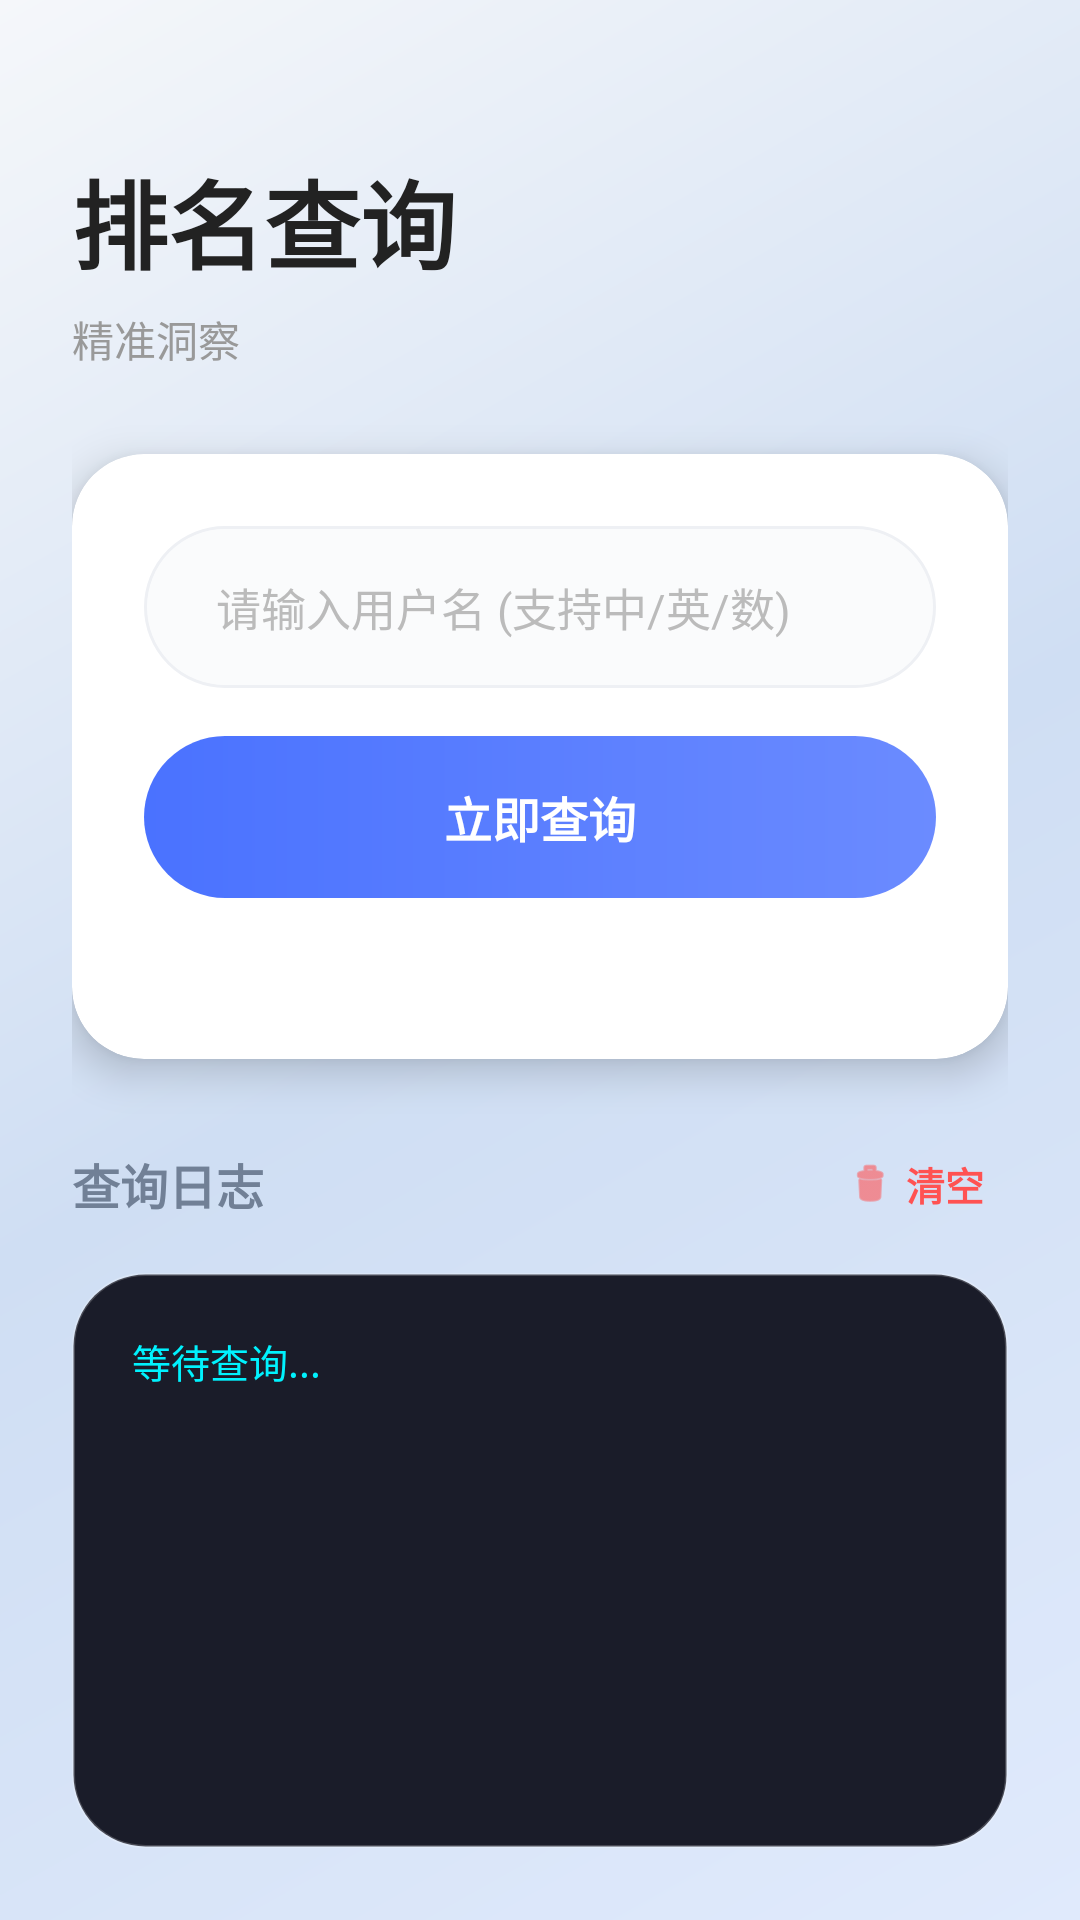

The Android layout XML behind this screen, and the referenced resources:
<!-- AndroidManifest.xml: application theme Theme.球球小助手 -->
<!-- res/layout/activity_other.xml -->
<?xml version="1.0" encoding="utf-8"?>
<RelativeLayout xmlns:android="http://schemas.android.com/apk/res/android"
    xmlns:app="http://schemas.android.com/apk/res-auto"
    xmlns:tools="http://schemas.android.com/tools"
    android:layout_width="match_parent"
    android:layout_height="match_parent"
    android:background="@drawable/bg_main_fresh"
    android:clipChildren="false"
    tools:context=".OtherActivity">

    <View
        android:layout_width="280dp"
        android:layout_height="280dp"
        android:layout_alignParentTop="true"
        android:layout_alignParentEnd="true"
        android:layout_marginTop="-80dp"
        android:layout_marginEnd="-80dp"
        android:background="@drawable/bg_circle_decor" />

    <View
        android:layout_width="200dp"
        android:layout_height="200dp"
        android:layout_alignParentBottom="true"
        android:layout_alignParentStart="true"
        android:layout_marginStart="-60dp"
        android:layout_marginBottom="-50dp"
        android:background="@drawable/bg_circle_decor" />

    <LinearLayout
        android:layout_width="match_parent"
        android:layout_height="match_parent"
        android:orientation="vertical"
        android:paddingHorizontal="24dp"
        android:paddingTop="50dp"
        android:paddingBottom="24dp">

        <TextView
            android:id="@+id/tv_other_title"
            android:layout_width="wrap_content"
            android:layout_height="wrap_content"
            android:text="排名查询"
            android:textColor="#222222"
            android:textSize="32sp"
            android:textStyle="bold" />

        <TextView
            android:id="@+id/tv_other_subtitle"
            android:layout_width="wrap_content"
            android:layout_height="wrap_content"
            android:layout_marginTop="6dp"
            android:layout_marginBottom="28dp"
            android:text="精准洞察"
            android:textColor="#999999"
            android:textSize="14sp" />

        <androidx.cardview.widget.CardView
            android:id="@+id/card_input_area"
            android:layout_width="match_parent"
            android:layout_height="wrap_content"
            android:layout_marginBottom="24dp"
            app:cardBackgroundColor="#FFFFFF"
            app:cardCornerRadius="24dp"
            app:cardElevation="8dp">

            <LinearLayout
                android:layout_width="match_parent"
                android:layout_height="wrap_content"
                android:orientation="vertical"
                android:padding="24dp">

                <EditText
                    android:id="@+id/et_user_input"
                    android:layout_width="match_parent"
                    android:layout_height="54dp"
                    android:background="@drawable/bg_input_modern"
                    android:hint="请输入用户名 (支持中/英/数)"
                    android:inputType="text"
                    android:paddingStart="24dp"
                    android:paddingEnd="24dp"
                    android:textColor="#333333"
                    android:textColorHint="#BBBBBB"
                    android:textSize="15sp" />

                <Button
                    android:id="@+id/btn_query"
                    android:layout_width="match_parent"
                    android:layout_height="54dp"
                    android:layout_marginTop="16dp"
                    android:background="@drawable/bg_btn_modern"
                    android:stateListAnimator="@null"
                    android:text="立即查询"
                    android:textColor="#FFFFFF"
                    android:textSize="16sp"
                    android:textStyle="bold" />

                <TextView
                    android:id="@+id/tv_cooldown_hint"
                    android:layout_width="wrap_content"
                    android:layout_height="wrap_content"
                    android:layout_gravity="center"
                    android:layout_marginTop="12dp"
                    android:text="请等待 5 秒后再查询"
                    android:textColor="#FF9800"
                    android:textSize="12sp"
                    android:visibility="invisible" />

            </LinearLayout>
        </androidx.cardview.widget.CardView>

        <RelativeLayout
            android:id="@+id/layout_console_header"
            android:layout_width="match_parent"
            android:layout_height="wrap_content"
            android:layout_marginBottom="12dp">

            <TextView
                android:layout_width="wrap_content"
                android:layout_height="wrap_content"
                android:layout_centerVertical="true"
                android:text="查询日志"
                android:textColor="#718096"
                android:textSize="16sp"
                android:textStyle="bold" />

            <LinearLayout
                android:id="@+id/btn_clear_log"
                android:layout_width="wrap_content"
                android:layout_height="wrap_content"
                android:layout_alignParentEnd="true"
                android:layout_centerVertical="true"
                android:background="?attr/selectableItemBackgroundBorderless"
                android:clickable="true"
                android:focusable="true"
                android:gravity="center_vertical"
                android:orientation="horizontal"
                android:padding="8dp">

                <ImageView
                    android:layout_width="16dp"
                    android:layout_height="16dp"
                    android:src="@android:drawable/ic_menu_delete"
                    app:tint="#FF5252" />

                <TextView
                    android:layout_width="wrap_content"
                    android:layout_height="wrap_content"
                    android:layout_marginStart="4dp"
                    android:text="清空"
                    android:textColor="#FF5252"
                    android:textSize="13sp"
                    android:textStyle="bold" />
            </LinearLayout>
        </RelativeLayout>

        <FrameLayout
            android:id="@+id/layout_console_body"
            android:layout_width="match_parent"
            android:layout_height="0dp"
            android:layout_weight="1"
            android:background="@drawable/bg_console_dark"
            android:elevation="6dp">

            <ScrollView
                android:id="@+id/scroll_view"
                android:layout_width="match_parent"
                android:layout_height="match_parent"
                android:padding="20dp"
                android:scrollbars="none">

                <TextView
                    android:id="@+id/tv_result_log"
                    android:layout_width="match_parent"
                    android:layout_height="wrap_content"
                    android:fontFamily="monospace"
                    android:lineSpacingExtra="8dp"
                    android:text="等待查询..."
                    android:textColor="#00F2FE"
                    android:textIsSelectable="true"
                    android:textSize="13sp" />

            </ScrollView>
        </FrameLayout>
    </LinearLayout>
</RelativeLayout>
<!-- resources referenced by this layout -->
<resources>
  <!-- drawable bg_btn_modern (drawable) -->
  <?xml version="1.0" encoding="utf-8"?>
  <ripple xmlns:android="http://schemas.android.com/apk/res/android"
      android:color="#33FFFFFF">
      <item>
          <shape>
              <gradient
                  android:angle="0"
                  android:endColor="#6B8BFF"
                  android:startColor="#4A72FF" />
              <corners android:radius="100dp" />
          </shape>
      </item>
  </ripple>
  <!-- drawable bg_console_dark (drawable) -->
  <?xml version="1.0" encoding="utf-8"?>
  <shape xmlns:android="http://schemas.android.com/apk/res/android">
      <solid android:color="#1A1C29" />
      <corners android:radius="24dp" />
      <stroke android:width="1dp" android:color="#33FFFFFF" />
  </shape>
  <!-- drawable bg_input_modern (drawable) -->
  <?xml version="1.0" encoding="utf-8"?>
  <shape xmlns:android="http://schemas.android.com/apk/res/android">
      <solid android:color="#FAFBFC" />
      <stroke android:width="1dp" android:color="#EEF0F4" />
      <corners android:radius="100dp" />
  </shape>
  <!-- drawable bg_main_fresh (drawable) -->
  <?xml version="1.0" encoding="utf-8"?>
  <shape xmlns:android="http://schemas.android.com/apk/res/android">
      <gradient
          android:angle="135"
          android:centerColor="#CFDEF3"
          android:endColor="#F5F7FA"
          android:startColor="#E0EAFC"
          android:type="linear" />
  </shape>
  <style name="Theme.球球小助手" parent="Base.Theme.球球小助手" />
  <style name="Base.Theme.球球小助手" parent="Theme.Material3.DayNight.NoActionBar">
          
          <item name="colorPrimary">@color/colorPrimary</item>
          <item name="colorPrimaryVariant">@color/colorPrimaryVariant</item>
          <item name="colorOnPrimary">@color/colorOnPrimary</item>
          <item name="colorSecondary">@color/colorSecondary</item>
          <item name="colorSecondaryVariant">@color/colorSecondaryVariant</item>
          <item name="colorOnSecondary">@color/colorOnSecondary</item>
      </style>
  <color name="colorPrimary">#FF8A65</color>
  <color name="colorPrimaryVariant">#FF7043</color>
  <color name="colorOnPrimary">#FFFFFFFF</color>
  <color name="colorSecondary">#FFB74D</color>
  <color name="colorSecondaryVariant">#FFA726</color>
  <color name="colorOnSecondary">#FF000000</color>
</resources>
